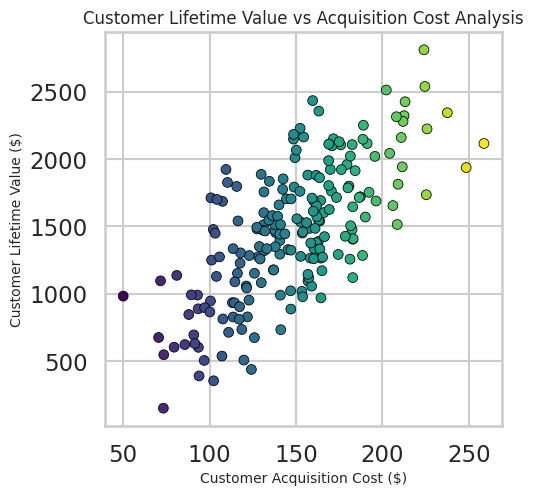

Reproduce this figure in Python.
import seaborn as sns
import matplotlib.pyplot as plt
import pandas as pd
import numpy as np

# ----------------------------
# Generate Synthetic Data
# ----------------------------
np.random.seed(42)

# Customer Acquisition Cost (CAC)
cac = np.random.normal(loc=150, scale=40, size=200).clip(50, 300)

# Customer Lifetime Value (CLV), correlated with CAC
clv = cac * np.random.uniform(8, 12, size=200) + np.random.normal(0, 300, 200)

data = pd.DataFrame({
    "Acquisition Cost ($)": cac,
    "Customer Lifetime Value ($)": clv
})

# ----------------------------
# Seaborn Styling
# ----------------------------
sns.set_style("whitegrid")
sns.set_context("talk")

# ----------------------------
# Create EXACT 512x512 Figure
# ----------------------------
fig, ax = plt.subplots(figsize=(5.12, 5.12), dpi=100)

sns.scatterplot(
    data=data,
    x="Acquisition Cost ($)",
    y="Customer Lifetime Value ($)",
    hue="Acquisition Cost ($)",
    palette="viridis",
    s=50,
    edgecolor="black",
    ax=ax,
    legend=False  # Remove legend to maintain exact size
)

ax.set_title("Customer Lifetime Value vs Acquisition Cost Analysis", fontsize=12)
ax.set_xlabel("Customer Acquisition Cost ($)", fontsize=10)
ax.set_ylabel("Customer Lifetime Value ($)", fontsize=10)

# ----------------------------
# Save EXACT 512x512 PNG
# ----------------------------
plt.savefig("chart.png", dpi=100)
plt.close()
